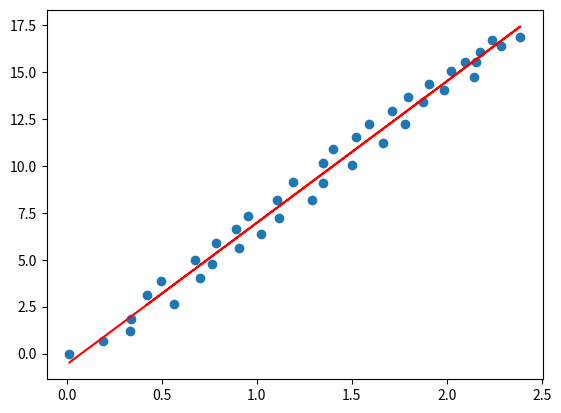

Source code (Python):
import numpy as np
import pandas as pd
print(np.__version__)
import matplotlib.pyplot as plt
from scipy import stats
force=np.array([0.014832, 0.1930577, 0.3362118, 0.3411677, 0.5653075, 0.7030498, 0.7627875, 0.908429, 1.0244485, 1.1192389, 1.2895654, 1.3473283, 1.5043249, 1.6632963, 1.7812906, 1.8770684, 1.984695, 2.1461349, 2.1550215, 2.285852, 2.3875542, 2.2389505, 2.1752632, 2.0967649, 2.0217225, 1.9066904, 1.7990638, 1.7101978, 1.5926972, 1.520617, 1.402129, 1.3507842, 1.1893443, 1.1078838, 0.9558242, 0.8941117, 0.785004, 0.6749089, 0.4952021, 0.4221345])
disp=np.array([-0.048, 0.674, 1.22, 1.8325, 2.656, 4.0545, 4.753, 5.6105, 6.3955, 7.25, 8.1775, 9.108, 10.05, 11.223, 12.2425, 13.3845, 14.032, 14.7525, 15.5565, 16.391, 16.8665, 16.7225, 16.088, 15.52, 15.039, 14.354, 13.67, 12.9525, 12.217, 11.542, 10.884, 10.1295, 9.1525, 8.2045, 7.325, 6.6365, 5.8945, 4.9805, 3.887, 3.101])

print(force)
print(disp)
coeffs2 = np.polyfit(force,disp,1)
poly2 = np.poly1d(coeffs2)
print("Fitted Polynomial:\n"+"disp:", poly2)
print(poly2(force))
plt.scatter(force,disp)
plt.plot(force,poly2(force),'r-')
plt.show()
